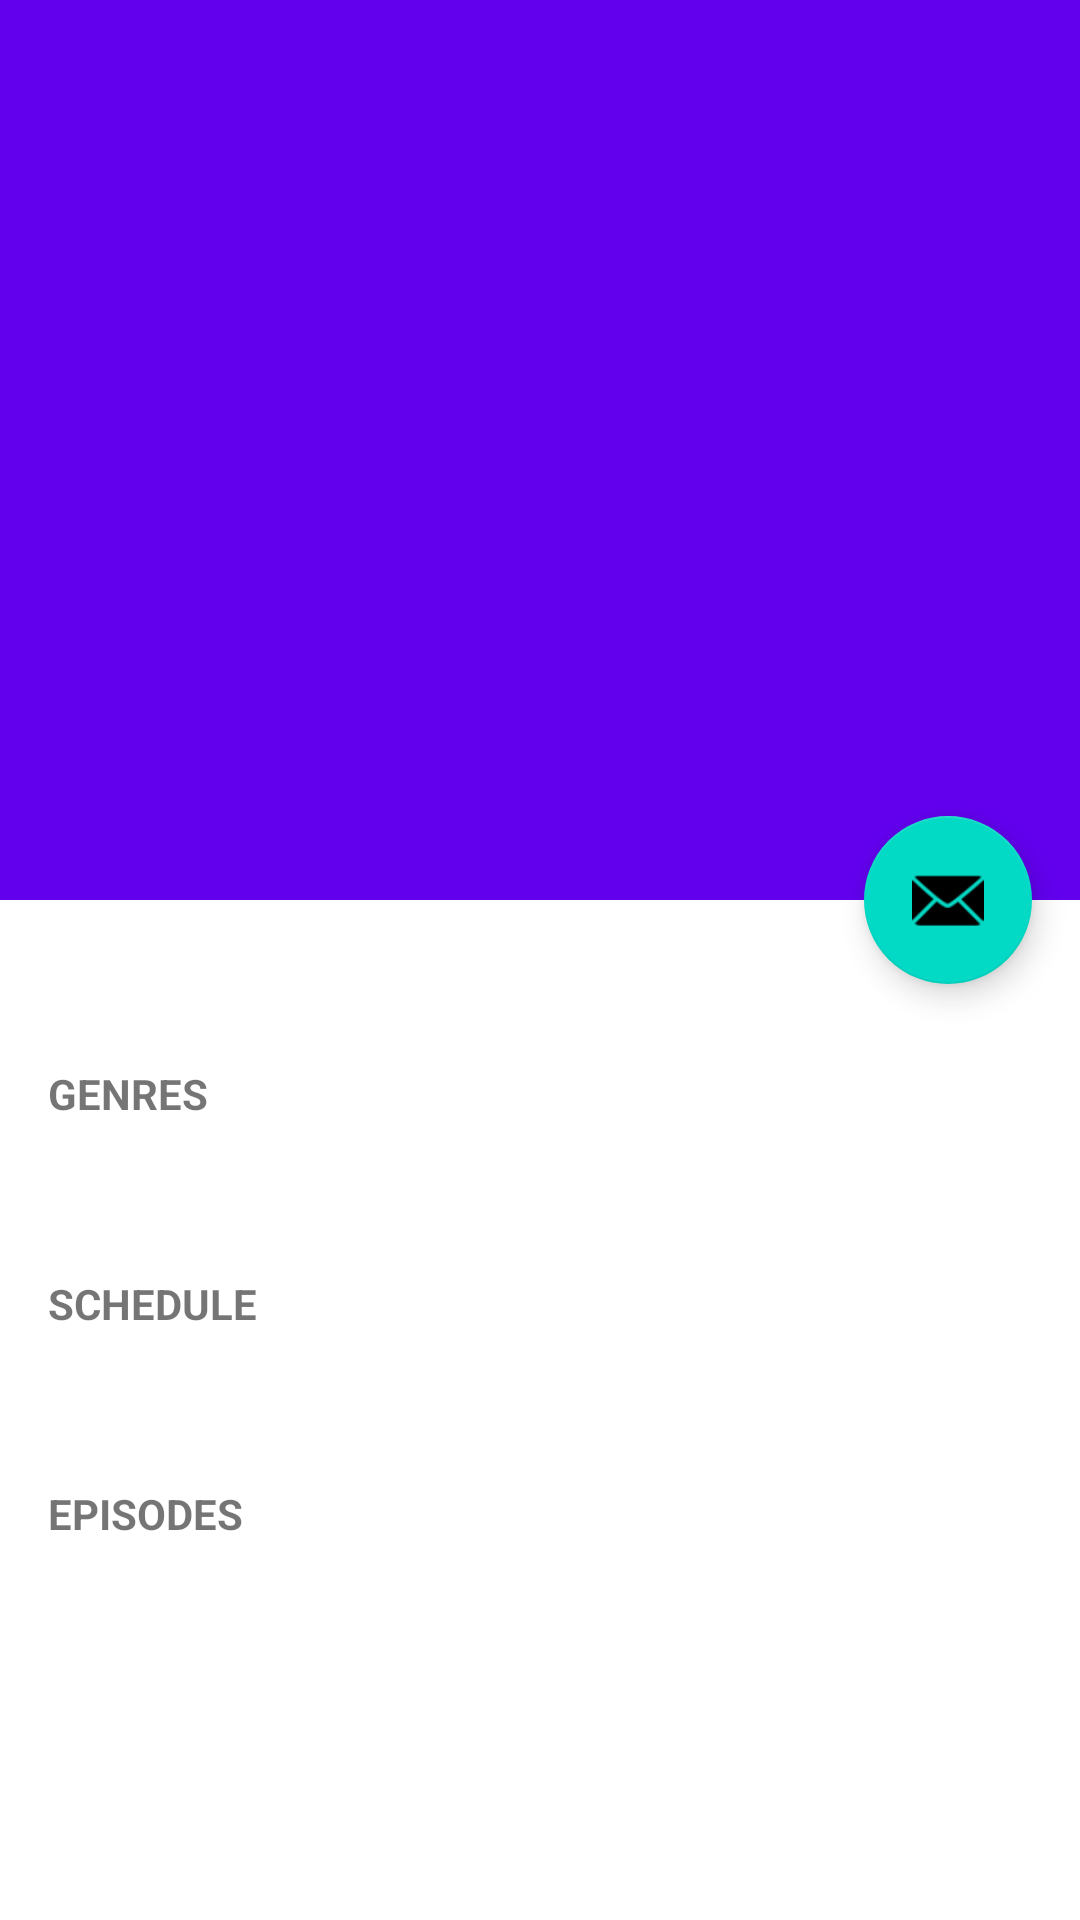

The Android layout XML behind this screen, and the referenced resources:
<!-- AndroidManifest.xml: application theme Theme.TvMaze -->
<!-- res/layout/activity_show.xml -->
<?xml version="1.0" encoding="utf-8"?>
<androidx.coordinatorlayout.widget.CoordinatorLayout xmlns:android="http://schemas.android.com/apk/res/android"
    xmlns:app="http://schemas.android.com/apk/res-auto"
    xmlns:tools="http://schemas.android.com/tools"
    android:layout_width="match_parent"
    android:layout_height="match_parent"
    android:fitsSystemWindows="true"
    tools:context=".ui.ShowActivity">

    <com.google.android.material.appbar.AppBarLayout
        android:id="@+id/app_bar"
        android:layout_width="match_parent"
        android:layout_height="@dimen/app_bar_height"
        android:fitsSystemWindows="true"
        android:theme="@style/Theme.TvMaze.AppBarOverlay">

        <com.google.android.material.appbar.CollapsingToolbarLayout
            android:id="@+id/toolbar_layout"
            style="@style/Widget.MaterialComponents.Toolbar.Primary"
            android:layout_width="match_parent"
            android:layout_height="match_parent"
            android:fitsSystemWindows="true"
            app:contentScrim="?attr/colorPrimary"
            app:layout_scrollFlags="scroll|exitUntilCollapsed"
            app:toolbarId="@+id/toolbar">

            <ImageView
                android:id="@+id/image_view"
                android:layout_width="match_parent"
                android:layout_height="match_parent" />

            <androidx.appcompat.widget.Toolbar
                android:id="@+id/toolbar"
                android:layout_width="match_parent"
                android:layout_height="?attr/actionBarSize"
                app:layout_collapseMode="pin"
                app:popupTheme="@style/Theme.TvMaze.PopupOverlay" />

        </com.google.android.material.appbar.CollapsingToolbarLayout>
    </com.google.android.material.appbar.AppBarLayout>

    <androidx.core.widget.NestedScrollView
        android:layout_width="match_parent"
        android:layout_height="match_parent"
        app:layout_behavior="@string/appbar_scrolling_view_behavior"
        tools:context=".ui.ShowActivity"
        tools:showIn="@layout/activity_show">

        <LinearLayout
            android:layout_width="match_parent"
            android:layout_height="wrap_content"
            android:orientation="vertical">

            <TextView
                android:id="@+id/summary"
                android:layout_width="match_parent"
                android:layout_height="wrap_content"
                android:paddingStart="16dp"
                android:paddingTop="36dp"
                android:paddingEnd="16dp" />

            <TextView
                android:layout_width="match_parent"
                android:layout_height="wrap_content"
                android:paddingStart="16dp"
                android:paddingEnd="16dp"
                android:text="GENRES"
                android:textStyle="bold" />

            <TextView
                android:id="@+id/genres"
                android:layout_width="match_parent"
                android:layout_height="wrap_content"
                android:paddingStart="16dp"
                android:paddingTop="16dp"
                android:paddingEnd="16dp" />

            <TextView
                android:layout_width="match_parent"
                android:layout_height="wrap_content"
                android:paddingStart="16dp"
                android:paddingTop="16dp"
                android:paddingEnd="16dp"
                android:text="SCHEDULE"
                android:textStyle="bold" />

            <LinearLayout
                android:layout_width="match_parent"
                android:layout_height="wrap_content"
                android:orientation="horizontal">

                <TextView
                    android:id="@+id/days"
                    android:layout_width="wrap_content"
                    android:layout_height="wrap_content"
                    android:paddingStart="16dp"
                    android:paddingTop="16dp"
                    android:paddingEnd="8dp" />

                <TextView
                    android:id="@+id/time"
                    android:layout_width="wrap_content"
                    android:layout_height="wrap_content"
                    android:paddingTop="8dp" />
            </LinearLayout>

            <TextView
                android:layout_width="match_parent"
                android:layout_height="wrap_content"
                android:paddingStart="16dp"
                android:paddingTop="16dp"
                android:paddingEnd="16dp"
                android:paddingBottom="16dp"
                android:text="EPISODES"
                android:textStyle="bold" />

            <androidx.recyclerview.widget.RecyclerView
                android:id="@+id/recycler_view"
                android:layout_width="match_parent"
                android:layout_height="wrap_content" />
        </LinearLayout>

    </androidx.core.widget.NestedScrollView>

    <com.google.android.material.floatingactionbutton.FloatingActionButton
        android:id="@+id/fab"
        android:layout_width="wrap_content"
        android:layout_height="wrap_content"
        android:layout_marginEnd="@dimen/fab_margin"
        app:layout_anchor="@id/app_bar"
        app:layout_anchorGravity="bottom|end"
        app:srcCompat="@android:drawable/ic_dialog_email" />

</androidx.coordinatorlayout.widget.CoordinatorLayout>
<!-- resources referenced by this layout -->
<resources>
  <dimen name="app_bar_height">300dp</dimen>
  <dimen name="fab_margin">16dp</dimen>
  <style name="Theme.TvMaze.AppBarOverlay" parent="ThemeOverlay.AppCompat.Dark.ActionBar" />
  <style name="Theme.TvMaze.PopupOverlay" parent="ThemeOverlay.AppCompat.Light" />
  <style name="Theme.TvMaze" parent="Theme.MaterialComponents.DayNight.DarkActionBar">
          <item name="colorPrimary">@color/purple_500</item>
          <item name="colorPrimaryVariant">@color/purple_700</item>
          <item name="colorOnPrimary">@color/white</item>
          <item name="colorSecondary">@color/teal_200</item>
          <item name="colorSecondaryVariant">@color/teal_700</item>
          <item name="colorOnSecondary">@color/black</item>
          <item name="android:statusBarColor" tools:targetApi="l">?attr/colorPrimaryVariant</item>
      </style>
  <!-- not gathered from this repository: default colours our renderer supplied (Android Studio template values) -->
  <color name="purple_500">#FF6200EE</color>
  <color name="purple_700">#FF3700B3</color>
  <color name="teal_200">#FF03DAC5</color>
  <color name="teal_700">#FF018786</color>
  <color name="black">#FF000000</color>
  <color name="white">#FFFFFFFF</color>
</resources>
